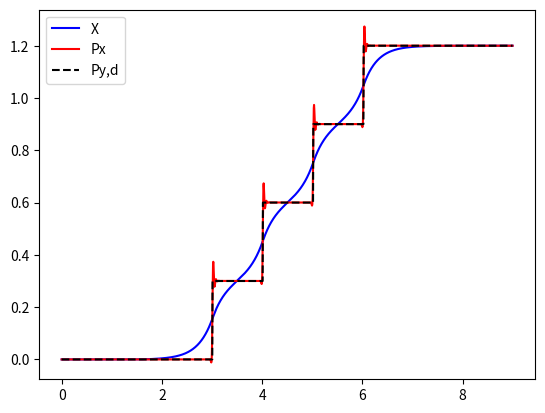
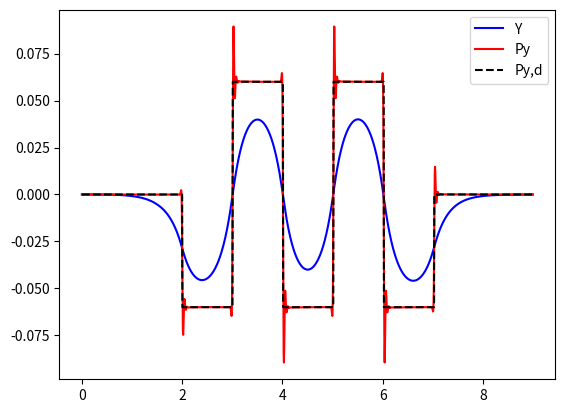
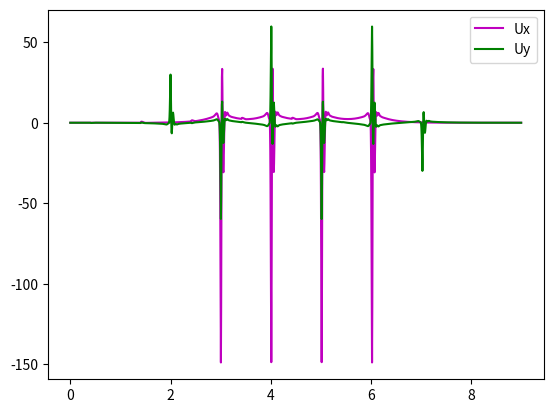
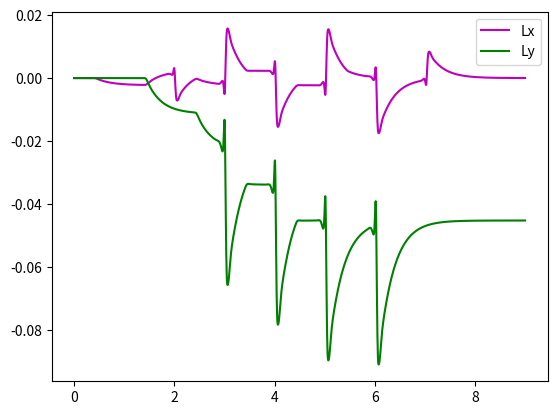
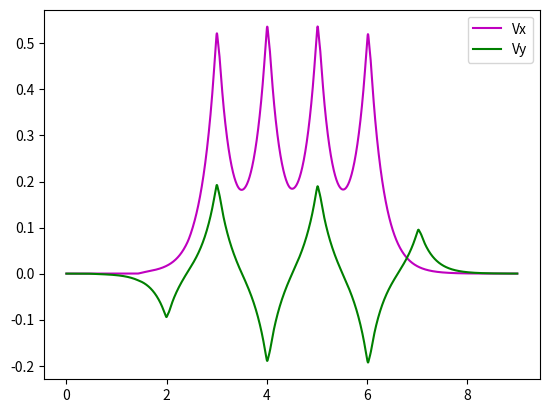

Python code for these plots, in order:
# -*- coding: utf-8 -*-
"""
[redacted]

This program is free software: you can redistribute it and/or modify
it under the terms of the GNU General Public License as published by
the Free Software Foundation, either version 3 of the License, or
(at your option) any later version.

This program is distributed in the hope that it will be useful,
but WITHOUT ANY WARRANTY; without even the implied warranty of
MERCHANTABILITY or FITNESS FOR A PARTICULAR PURPOSE.  See the
GNU General Public License for more details.

You should have received a copy of the GNU General Public License
along with this program.  If not, see <https://www.gnu.org/licenses/>.
"""

# This version has x,y integrated in the state matrices
# and corrected many bugs in the controller designer

# Needs scipy to solve the gain values
from scipy.linalg import solve_discrete_are
import numpy as np
from numpy.linalg import inv

def create_system(Ts=5.e-3, Zc=0.8, G=9.81, Mg=16.0):
    """Create a dual axis (3D) state-space presentation of the cart-table model
    enhanced with the horizontal angular momentum.
    
    Model is according to publication [1]
    General ZMP preview control for bipedal walking
    Jonghoon Park, Youngil Youm
    IEEE international conference on robotics and automation
    April 2007, p. 2682-2687

    The system is in form of
    X(k+1) = A*X(k) + B*U(k)
    P(k+1) = C*X(k)
    
    where
         
        | I   T*I  0  (T^2)/2*I   0 |        | (T^3)/6*I       0    |
        | 0   I    0     T        0 |        | (T^2)/2*I       0    |
    A = | 0   0    I     0      T*I |    B = |    0       (T^2)/2*I |
        | 0   0    0     I        0 |        |   T*I           0    |
        | 0   0    0     0        I |        |    0           T*I   |
        
    C = | I  0  0  -Zc/G*I  1/Mg*S |
    
    where I = 2x2 identity matrix, 0 = 2x2 zero matrix and S = | 0  -1 |
                                                               | 1   0 |
    
    X = [ x y dx dy Hx Hy ddx ddy dHx dHy ]^T  (location, speed, acceleration
        of center of mass and angular momentum in X and Y and their derivative)
    U = [ ux uy  ]^T  (input, acceleration of center of mass)
    P = [ px py ]^T  (output, location of the zero moment point)
    
    Input, state and output vectors are initialized to zero.
    
    The output vector contains the zero moment point (ZMP) location in
    X and Y axis. The state vector describes the location of center of mass
    (CoM) in X,Y plane at the pre-defined height Zc. It is assumed to travel
    horizontally. The input is acceleration of the CoM in X and Y directions.
    
    Parameters:
        Ts (float, > 0): Sampling time (step time)
        Zc (float, > 0): Height of the center of mass (CoM)
        G (float, > 0): Acceleration due to gravity (e.g. 9.81)
        Mg (float, > 0): Mass
        
    Returns:
        A: State transition matrix (10x10)
        B: Input matrix (10x4)
        C: Output matrix (2x10)
        X: State vector (10x1), [X Y dX dY Hx Hy ddX ddY dHx dHy]^T of CoM
        U: Input vector (2x1), [ddX dHx ddY dHy]^T acceleration of CoM
        P: Output vector (2x1), [px py]^T location of the zero moment point (ZMP)
    """
    # Dual axis system with horizontal angular momentum
    A = np.array([[1, 0, Ts,  0,  0, 0, Ts*Ts/2,       0,  0,  0],
                  [0, 1,  0, Ts,  0, 0,       0, Ts*Ts/2,  0,  0],
                  [0, 0,  1,  0,  0, 0,      Ts,       0,  0,  0],
                  [0, 0,  0,  1,  0, 0,       0,      Ts,  0,  0],
                  [0, 0,  0,  0,  1, 0,       0,       0, Ts,  0],
                  [0, 0,  0,  0,  0, 1,       0,       0,  0, Ts],
                  [0, 0,  0,  0,  0, 0,       1,       0,  0,  0],
                  [0, 0,  0,  0,  0, 0,       0,       1,  0,  0],
                  [0, 0,  0,  0,  0, 0,       0,       0,  1,  0],
                  [0, 0,  0,  0,  0, 0,       0,       0,  0,  1]])
    
    B = np.array([[Ts*Ts*Ts/6, 0,          0,       0],
                  [0,          Ts*Ts*Ts/6, 0,       0],
                  [Ts*Ts/2,    0,          0,       0],
                  [0,          Ts*Ts/2,    0,       0],
                  [0,          0,          Ts*Ts/2, 0],
                  [0,          0,          0,       Ts*Ts/2],
                  [Ts,         0,          0,       0],
                  [0,          Ts,         0,       0],
                  [0,          0,          Ts,      0],
                  [0,          0,          0,       Ts]])
    
    C = np.array([[1, 0, 0, 0, 0, 0, -Zc/G, 0,     0,    -1/Mg],
                  [0, 1, 0, 0, 0, 0, 0,     -Zc/G, 1/Mg,     0]])
    X = np.zeros(shape=(10,1))   # X, Y, dX, dY, Hx, Hy, ddX, ddY, dHx, dHy
    U = np.zeros(shape=(4,1))   # X, Hx, Y, Hy
    P = np.zeros(shape=(2,1))   # Output X, Y
    
    return (A, B, C, X, U, P)



# Also referenced in e.g. 
# General ZMP preview control for bipedal walking
# Jonghoon Park, Youngil Youm
# IEEE international conference on robotics and automation, 2007, p. 2682-2687
def create_controller(A, B, C, qex, rx, lh, N):
    """Creates an optimal LQI controller for a state-space system.
    
    The method is done according to publication [2]
    Design of an optimal controller for discrete-time system
        subject to previewable demand
    Tohru Katayama
    International Journal of Control, March 1985, vol 41, no. 3, p. 677-699    
 
    Solves an optimal control problem by minimizing
        J = sum(i=k...inf)[ Qe*(pd(i) - p(i))^2 + (dX^T)*Qx*dX + R*dU(i)^2 ]
    
    which leads to a controller of type
        u(k) = -Gi*sum(i=0...k)[p(i) - pd(i)] - Gx*X(k) - sum(i=1...N)[G(i)*pd(k+i)]
    
    where
        pd is the desired state of the output (i.e. reference)
        p is the actual output
        Qe is the loss due to tracking error
        Qx is the loss due to incremental state (zero used here)
        R is the loss due to control
        u is the controller output
        Gi is the integrator gain
        Gx is the state control gain
        G is the preview (look-ahead) gain vector
        X is the state vector
        
    This function solves the problem and then outputs the gains of the
    optimal controller. Using this method is referenced also in [1].
    
    qex, R and N can be used to tune the output performance of the controller.
    
    Inputs:
        A: State transition matrix (n x n)
        B: Input matrix (n x r)
        C: Output matrix (1 x p)
        qex (float, > 0): Optimizer loss due to tracking error (default 1.0)
        rx (float, > 0): Optimizer loss due to control (default 1.0e-7)
        N (int, >= 0): Preview controller n. of look-ahead samples (default 320)
        
    Outputs:
        Tuple of:
            Gi: Integrator gain
            Gx: State control gain
            G: Array of look-ahead gains
    """
    
    assert (qex >= 0), "Controller: Qex must be positive"
    assert (rx >= 0), "Controller: Rx must be positive"
    assert (lh >= 0), "Controller: lh (lambda h) must be positive"
    assert (lh != 0), "Controller: lh (lambda h) is zero. System wont be stable"
    
    rn = A.shape[0]     # Size of state matrix
    rr = B.shape[1]     # Length of input vector
    rp = C.shape[0]     # Length of output vector
   
    Ip = np.identity(rp)
    
    # Describe the incremental time system
    # Ã = [[Ip, CA],[0, A]] where Ip is pxp unit (identity) matrix
    # Ã is then n+p x n+p matrix
    Ai = np.zeros(shape=(rn+rp, rn+rp))
    for i in range(rp):
        Ai[i, i] = Ip[i, i] # = 1
    
    CA = np.matmul(C, A)    # p x n
    for i in range(rn):
        for j in range(rp):
            Ai[j, i+rp] = CA[j, i]
        for j in range(rn):
            Ai[i+rp, j+rp] = A[i, j]
    
    # ~B = [[CB],[B]]
    Bi = np.zeros(shape=(rp+rn, rr))
    CB = np.matmul(C, B)    # p x r
    for i in range(rp):
        for j in range(rr):
            Bi[i, j] = CB[i, j]
    for i in range(rn):
        for j in range(rr):
            Bi[i+rp, j] = B[i, j]
    
    # Qe is pxp matrix => 1x1
    # Qx is nxn matrix => 3x3
    # R is rxr matrix => 1x1
    Qe = qex * np.identity(rp)
    Qx = np.zeros(shape=(rn,rn))
    assert (rn==10), "Controller: Lambda h requires A matrix to be 10x10"
    Qx[4, 4] = lh   # TODO: Works only with the original system (10x10)
    Qx[5, 5] = lh   # --"--
    R = rx * np.identity(rr)

    
    # ~Q = [[Qe, 0], [0, Qx]] = n+p x n+p
    Qi = np.zeros(shape=(rn+rp, rn+rp))
    for i in range(rp):
        for j in range(rp):
            Qi[i, j] = Qe[i, j]
    for i in range(rn):
        for j in range(rn):
            Qi[i+rp, j+rp] = Qx[i, j]
               
    # Solve the riccati equation
    Ki = solve_discrete_are(Ai, Bi, Qi, R)
    
    # Calculate the controller gains
    
    # First some constants used in furher calculations
    mTemp = np.matmul(inv(R + np.matmul(np.matmul(Bi.T, Ki), Bi)), Bi.T)
    
    # ~I = [[Ip],[0]] = p+n, p matrix
    Ii = np.zeros(shape=(rp+rn, rp))
    for i in range(rp):
        Ii[i, i] = 1.
    
    # ~F = [[CA], [A]] = right side of Ã
    Fi = np.zeros(shape=(rn+rp,rn))
    for i in range(rn+rp):
        for j in range(rn):
            Fi[i, j] = Ai[i, j+rp]
    
    # Integral gain
    Gi = np.matmul(np.matmul(mTemp, Ki), Ii)
    
    # State feedback gain
    Gx = np.matmul(np.matmul(mTemp, Ki), Fi)
    
    # Then the look-ahead gains
    mTemp2 = inv(R + np.matmul(np.matmul(Bi.T, Ki), Bi))
    Ac = Ai - np.matmul(np.matmul(np.matmul(np.matmul(Bi, mTemp2), Bi.T), Ki), Ai)
    Xx = -np.matmul(np.matmul(Ac.T, Ki), Ii)
    
    G = [-Gi]       # Matrix rxr
    for i in range(N-1):
        mG = np.matmul(mTemp, Xx)
        Xx = np.matmul(Ac.T, Xx)
        
        G.append(mG)
        
    return (Gi, Gx, G)


def create_step_pattern(dX, dY, N, Tstep, Ts, Tend):
    """Creates a sample step pattern.
    Step length and sideways motion is defined by dX and dY, and step
    duration by Tstep. N tells how many steps will be generated.
    
    The references are zero for two step durations, before the
    steps begin. The steps look like following:
        
    X:            _______
             ____|
        ____|
        
    Y:       ____
       __   |    |    ____
         |__|    |___|
    
    Inputs:
        dX (float): Step length in X direction
        dY (float): Step distance in sideways direction (Y)
        N (int): Amount of steps to take
        Tstep (float): Duration of the step in seconds
        Ts (float): Sampling time in seconds
        Tend (float): Simulation end time in seconds
        
    Outputs:
        Tuple of
            prefx: Array of step positions in X direction
            prefy: Array of step positions in Y direction
    """
    pxref = []
    pyref = []
    xr = 0
    yr = 0
    
    steps = int(Tend / Ts)
    nstep = int(Tstep / Ts)
    nlatest = nstep       # Idle one step period
    nlast = (N+2)*nstep         # Last step to do
    
    for i in range(steps):
        if i > (nlatest + nstep):
            if i > nlast:
                yr = 0
            elif yr == 0:
                yr = -dY
            else:
                yr = -yr
                xr += dX

            nlatest = i
            
        pxref.append(xr)
        pyref.append(yr)

    return (pxref, pyref)


def calculate_controller(Gi, Gx, G, X, P, ei, pd, step):
    """Calculates the controller and outputs the control vector.
    
    Controller equation is:
    u(k) = -Gi*sum(i=0...k)[p(i) - pd(i)] - Gx*X(k) - sum(i=1...N)[G(i)*pd(k+i)]
    
    X and pd (state and reference) are assumed to be 0 for step < 0
    pd is assumed to retain its last value when step > N (after simulation time)
    
    Inputs:
        Gi: Integrator gain
        Gx: State controller gain
        G: Array of preview (look-ahead) gains
        X: Current state vector
        P: Current output vector
        ei: Error integrator value
        pd: Array of references
        step: Current simulation step number
        
    Outputs:
        Tuple of
            U: New control value
            ei: New error integrator value
    """
    # Calculate and integrate the error
    err = P - np.array([pd[:, step]]).T
    ei += err
    
    # Calculate the controller output
    # State feedback and integrator
    U = -np.matmul(Gx, X)
    U -= np.matmul(Gi, ei)
    
    # Preview part
    steps = pd.shape[1]
    for j, gx in enumerate(G):
        index = step + j + 1
        if index >= steps:
            index = -1      # Use last reference value after the simulation

        U -= np.matmul(gx, np.array([pd[:, index]]).T)

    return (U, ei)


# Calculates the next state using the equations
# X(k+1) = A*x(k) + B * u(k)
# P(k+1) = C*x(k)
def calculate_state(A, B, C, X, U):
    """Calculates the state transition.
    
    Equations:
    X(k+1) = A*X(k) + B*U(k)
    P(k+1) = C*X(k)
    
    Inputs:
        A, B, C: State space representation matrices of the system
        X, U: Current state and input vectors
        
    Outputs:
        Tuple of
            Xn: New state vector
            PN: New output vector
    """
    Xn = np.matmul(A, X) + np.matmul(B, U)
    Pn = np.matmul(C, X)
    
    return (Xn, Pn)


if __name__ == "__main__":
# Simulation parameters and cart parameters
    dt = 5.e-3  # Time step
    time_end = 9   # in seconds
    g = 9.8        # gravity, m/s^2
    z = 0.814       # Height of center of gravity
    m = 16.4        # Weight of the robot, in kg
    
    steps = int(time_end / dt)
    
    (A, B, C, X, U, P) = create_system(dt, z, g, m)
    (Gi, Gx, G) = create_controller(A, B, C, 1.0, 1.e-6, 10, int(1.6/dt))
    
    (pxref, pyref) = create_step_pattern(0.3, 0.06, 5, 1.0, dt, time_end)
    pref = np.array([pxref, pyref])
    
    
    tplot = []  # Time
    uplotx = []
    uploty = []
    comx = []   # Center of mass X pos
    comy = []   # Center of mass Y pos
    zmpx = []   # Zero moment point X
    zmpy = []   # Zero moment point Y
    zmprefx = []
    zmprefy = []
    angx = []
    angy = []
    velx = []
    vely = []
    
    # Error sums, required for the controller
    esum = np.zeros(shape=(2,1))
    
    # Main calculation loop
    time = 0
    for step in range(steps):
    
        (U, esum) = calculate_controller(Gi, Gx, G, X, P, esum, pref, step)
        
        (X, P) = calculate_state(A, B, C, X, U)
        
        # Store to plot variables
        tplot.append(time)
        comx.append(X[0, 0])
        comy.append(X[1, 0])
        zmpx.append(P[0, 0])
        zmpy.append(P[1, 0])
        zmprefx.append(pref[0, step])
        zmprefy.append(pref[1, step])
        uplotx.append(U[0, 0])
        uploty.append(U[1, 0])
        angx.append(X[4, 0])
        angy.append(X[5, 0])
        velx.append(X[2, 0])
        vely.append(X[3, 0])
        
        time = time + dt
        
        
    import matplotlib.pyplot as plt
    
    plt.figure(1)
    plt.clf()
    plt.plot(tplot,comx, 'b-', label='X')
    plt.plot(tplot,zmpx, 'r-', label='Px')
    plt.plot(tplot,zmprefx, 'k--', label='Py,d')
    plt.legend()
    
    plt.figure(2)
    plt.clf()
    plt.plot(tplot,comy, 'b-', label='Y')
    plt.plot(tplot,zmpy, 'r-', label='Py')
    plt.plot(tplot,zmprefy, 'k--', label='Py,d')
    plt.legend()
    
    plt.figure(3)
    plt.clf()
    plt.plot(tplot,uplotx, 'm-', label='Ux')
    plt.plot(tplot,uploty, 'g-', label='Uy')
    plt.legend()
    
    plt.figure(4)
    plt.clf()
    plt.plot(tplot,angx, 'm-', label='Lx')
    plt.plot(tplot,angy, 'g-', label='Ly')
    plt.legend()
    
    plt.figure(5)
    plt.clf()
    plt.plot(tplot,velx, 'm-', label='Vx')
    plt.plot(tplot,vely, 'g-', label='Vy')
    plt.legend()
